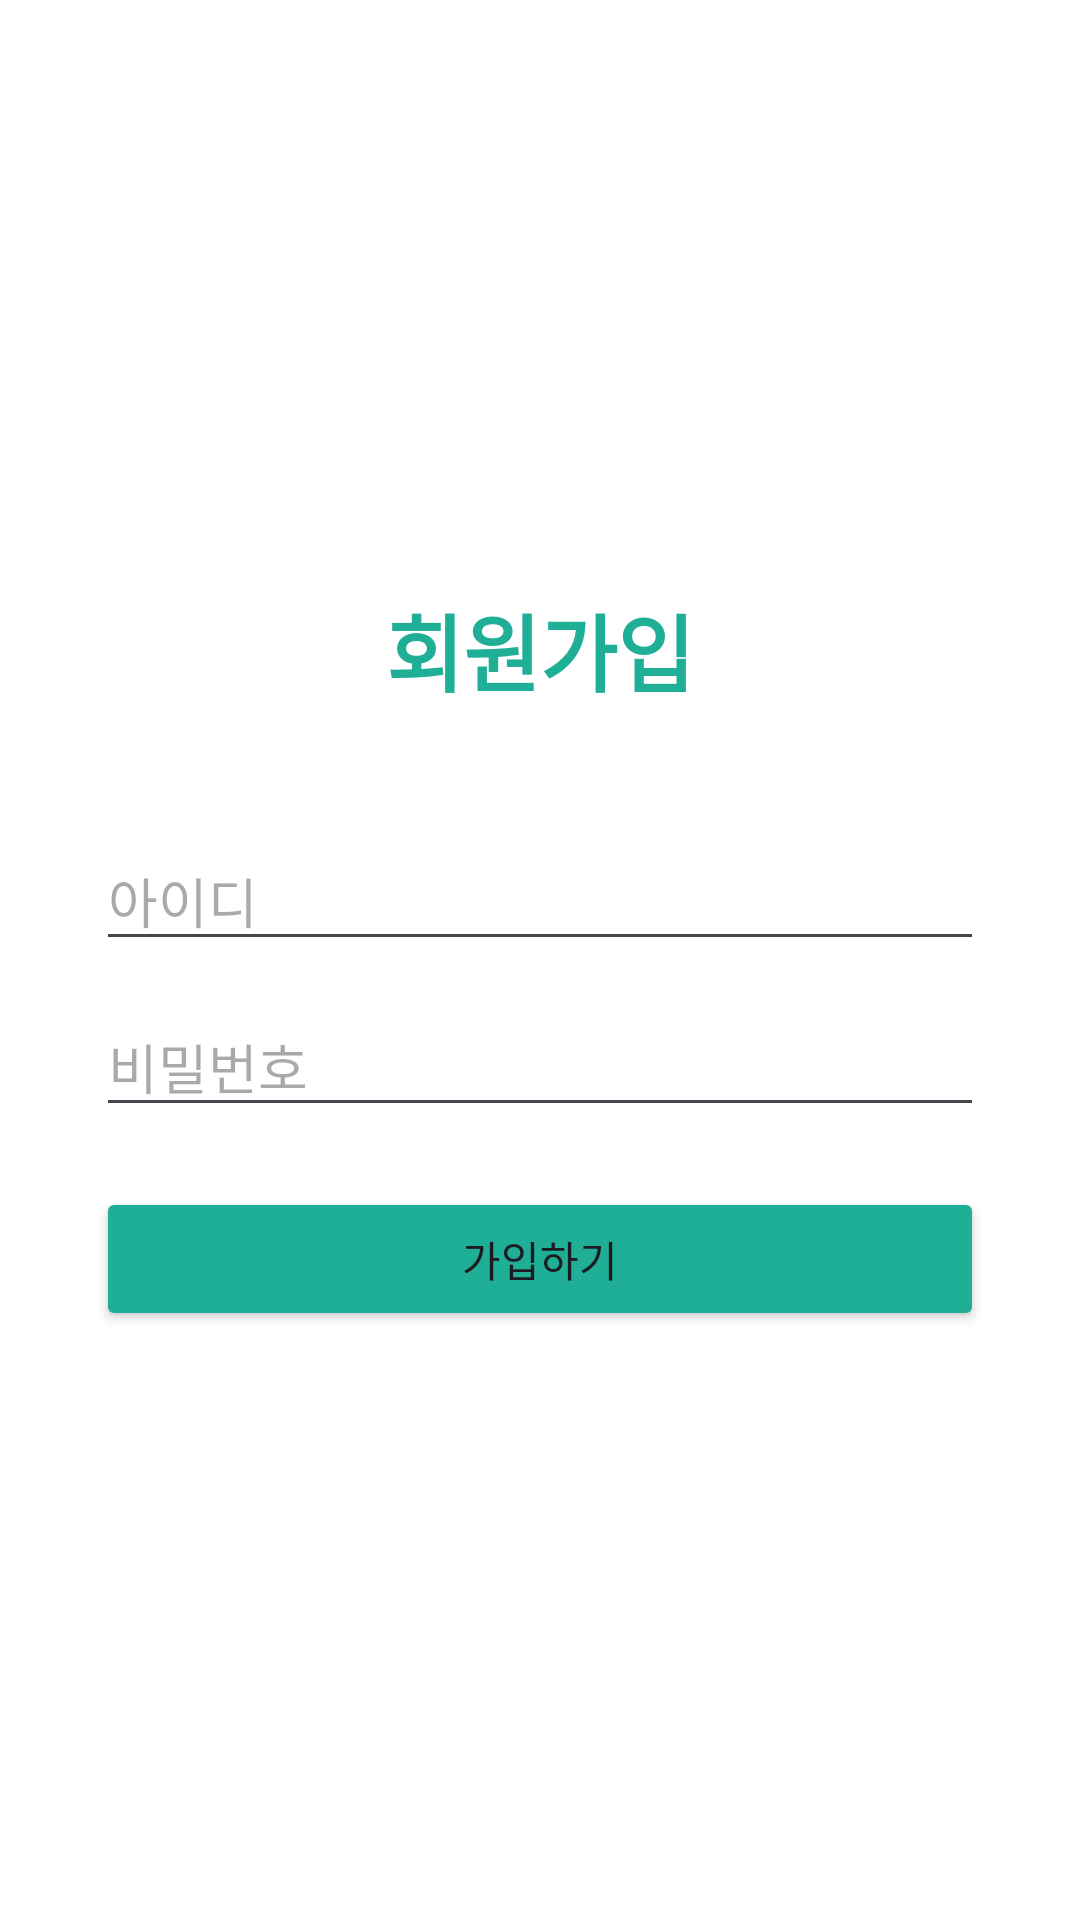

Write the Android layout XML for this screen, with the resource values it uses.
<!-- AndroidManifest.xml: application theme Theme.Smart -->
<!-- res/layout/activity_signup.xml -->
<?xml version="1.0" encoding="utf-8"?>
<LinearLayout xmlns:android="http://schemas.android.com/apk/res/android"
    android:layout_width="match_parent"
    android:layout_height="match_parent"
    android:orientation="vertical"
    android:gravity="center"
    android:padding="32dp"
    android:background="#FFFFFF">

    <TextView
        android:layout_width="wrap_content"
        android:layout_height="wrap_content"
        android:text="회원가입"
        android:textSize="28sp"
        android:textStyle="bold"
        android:textColor="#1FAE96"
        android:layout_marginBottom="40dp"/>

    <EditText
        android:id="@+id/etId2"
        android:layout_width="match_parent"
        android:layout_height="wrap_content"
        android:hint="아이디"
        android:layout_marginBottom="12dp"/>

    <EditText
        android:id="@+id/etPw2"
        android:layout_width="match_parent"
        android:layout_height="wrap_content"
        android:hint="비밀번호"
        android:inputType="textPassword"
        android:layout_marginBottom="20dp"/>

    <Button
        android:id="@+id/btnSignup"
        android:layout_width="match_parent"
        android:layout_height="wrap_content"
        android:text="가입하기"
        android:backgroundTint="#1FAE96"/>

</LinearLayout>
<!-- resources referenced by this layout -->
<resources>
  <style name="Theme.Smart" parent="Theme.Material3.Light.NoActionBar">
          
          <item name="colorPrimary">@color/primary</item>
          <item name="colorOnPrimary">@color/onPrimary</item>
          <item name="colorPrimaryContainer">@color/primaryContainer</item>
          <item name="colorOnPrimaryContainer">@color/onPrimaryContainer</item>
          <item name="colorSecondary">@color/secondary</item>
          <item name="colorOnSecondary">@color/onSecondary</item>
          <item name="colorSecondaryContainer">@color/secondaryContainer</item>
          <item name="colorOnSecondaryContainer">@color/onSecondaryContainer</item>
          <item name="colorTertiary">@color/tertiary</item>
          <item name="colorOnTertiary">@color/onTertiary</item>
          <item name="colorTertiaryContainer">@color/tertiaryContainer</item>
          <item name="colorOnTertiaryContainer">@color/onTertiaryContainer</item>
          <item name="android:colorBackground">@color/background</item>
          <item name="colorOnBackground">@color/onBackground</item>
          <item name="colorSurface">@color/surface</item>
          <item name="colorOnSurface">@color/onSurface</item>
          <item name="colorSurfaceVariant">@color/surfaceVariant</item>
          <item name="colorOnSurfaceVariant">@color/onSurfaceVariant</item>
          <item name="colorOutline">@color/outline</item>
          <item name="colorOutlineVariant">@color/outlineVariant</item>
  
          
          <item name="android:statusBarColor">@android:color/transparent</item>
          <item name="android:navigationBarColor">@android:color/transparent</item>
          <item name="android:windowLightStatusBar">true</item>
          <item name="android:windowLightNavigationBar" tools:targetApi="27">true</item>
  
          
          <item name="colorSurfaceContainer">@color/surfaceContainer</item>
          <item name="colorSurfaceContainerHigh">@color/surfaceContainerHigh</item>
          <item name="colorSurfaceContainerLow">@color/surfaceContainerLow</item>
  
          
          <item name="android:windowSplashScreenBackground" tools:targetApi="31">@color/background</item>
          <item name="android:windowSplashScreenAnimatedIcon" tools:targetApi="31">@drawable/splash_icon_blank</item>
          <item name="android:windowSplashScreenIconBackgroundColor" tools:targetApi="31">@color/background</item>
      </style>
  <color name="primary">#1FAE96</color>
  <color name="onPrimary">#FFFFFF</color>
  <color name="primaryContainer">#D7F5EE</color>
  <color name="onPrimaryContainer">#00382E</color>
  <color name="secondary">#4C6560</color>
  <color name="onSecondary">#FFFFFF</color>
  <color name="secondaryContainer">#CEE9E2</color>
  <color name="onSecondaryContainer">#082019</color>
  <color name="tertiary">#3E6373</color>
  <color name="onTertiary">#FFFFFF</color>
  <color name="tertiaryContainer">#C2E8FB</color>
  <color name="onTertiaryContainer">#001F29</color>
  <color name="background">#F5FBF9</color>
  <color name="onBackground">#171D1B</color>
  <color name="surface">#F5FBF9</color>
  <color name="onSurface">#171D1B</color>
  <color name="surfaceVariant">#DAE5E1</color>
  <color name="onSurfaceVariant">#3F4946</color>
  <color name="outline">#6F7976</color>
  <color name="outlineVariant">#BEC9C5</color>
  <color name="surfaceContainer">#E9F2EE</color>
  <color name="surfaceContainerHigh">#E4F0EC</color>
  <color name="surfaceContainerLow">#EFF6F3</color>
  <!-- drawable splash_icon_blank (drawable) -->
  <?xml version="1.0" encoding="utf-8"?>
  <vector xmlns:android="http://schemas.android.com/apk/res/android"
      android:width="1dp"
      android:height="1dp"
      android:viewportWidth="1"
      android:viewportHeight="1">
  </vector>
</resources>
